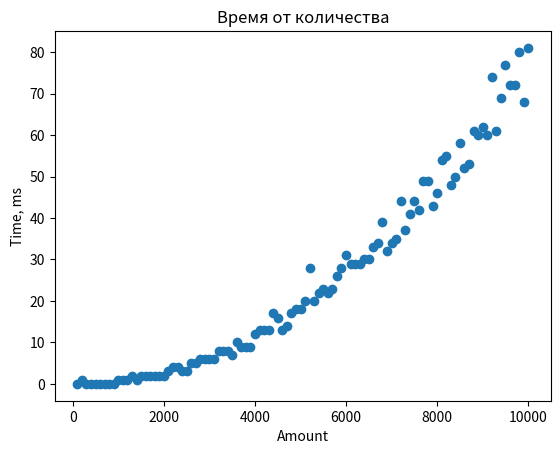

Reproduce this figure in Python.
import matplotlib.pyplot as plt

plt.title("Время от количества")
x = [100, 200, 300, 400, 500, 600, 700, 800, 900, 1000, 1100, 1200, 1300, 1400, 1500, 1600, 1700, 1800, 1900, 2000, 2100, 2200, 2300, 2400, 2500, 2600, 2700, 2800, 2900, 3000, 3100, 3200, 3300, 3400, 3500, 3600, 3700, 3800, 3900, 4000, 4100, 4200, 4300, 4400, 4500, 4600, 4700, 4800, 4900, 5000, 5100, 5200, 5300, 5400, 5500, 5600, 5700, 5800, 5900, 6000, 6100, 6200, 6300, 6400, 6500, 6600, 6700, 6800, 6900, 7000, 7100, 7200, 7300, 7400, 7500, 7600, 7700, 7800, 7900, 8000, 8100, 8200, 8300, 8400, 8500, 8600, 8700, 8800, 8900, 9000, 9100, 9200, 9300, 9400, 9500, 9600, 9700, 9800, 9900, 10000]
y = [0, 1, 0, 0, 0, 0, 0, 0, 0, 1, 1, 1, 2, 1, 2, 2, 2, 2, 2, 2, 3, 4, 4, 3, 3, 5, 5, 6, 6, 6, 6, 8, 8, 8, 7, 10, 9, 9, 9, 12, 13, 13, 13, 17, 16, 13, 14, 17, 18, 18, 20, 28, 20, 22, 23, 22, 23, 26, 28, 31, 29, 29, 29, 30, 30, 33, 34, 39, 32, 34, 35, 44, 37, 41, 44, 42, 49, 49, 43, 46, 54, 55, 48, 50, 58, 52, 53, 61, 60, 62, 60, 74, 61, 69, 77, 72, 72, 80, 68, 81]
plt.xlabel('Amount')
plt.ylabel('Time, ms')
plt.scatter(x,y)
plt.savefig('Time-Amount.png')
plt.show()